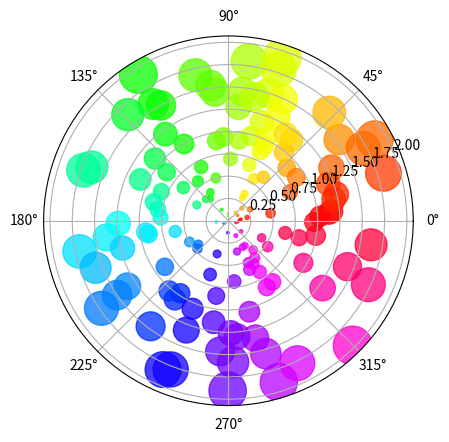

Recreate this plot in Python. (Note: this script raises an exception after producing the figure.)
import numpy as np
import matplotlib.pyplot as plt


# Fixing random state for reproducibility
np.random.seed(19990103)

# Compute areas and colors
N = 150
r = 2 * np.random.rand(N)
theta = 2 * np.pi * np.random.rand(N)
area = 200 * r**2
colors = theta

fig = plt.figure()
ax = fig.add_subplot(111, projection='polar')
c = ax.scatter(theta, r, c=colors, s=area, cmap='hsv', alpha=0.75)
plt.savefig('results/result.png')
